Run: headless pygame with SDL's dummy video driver; simulated clock (each Clock.tick advances the game by its frame time, no real sleeping); random seed 0; keys injected as events and as key.get_pressed() state; no mouse input.
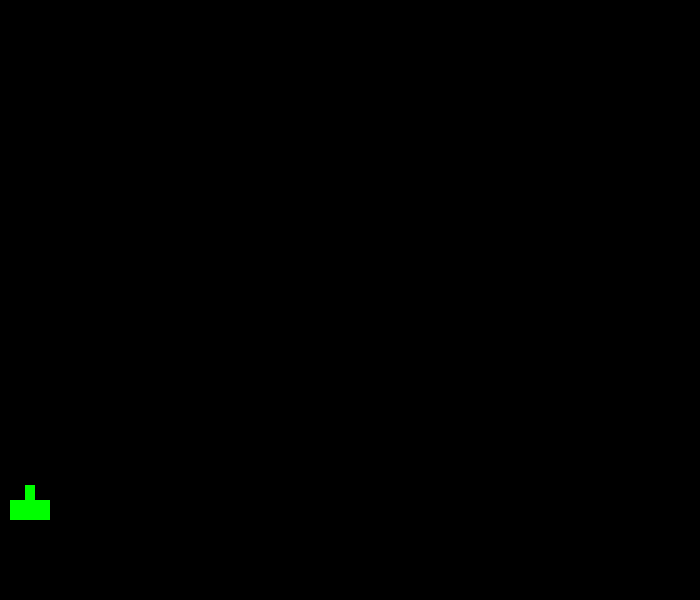
Frame 1 of 4 · flips 1–60 · no input
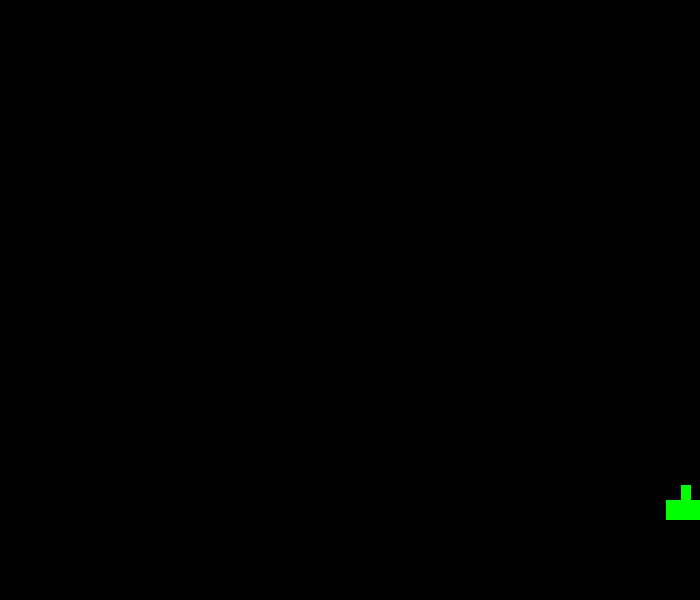
Frame 2 of 4 · flips 61–180 · tapped SPACE, RETURN · held RIGHT (→), D
Frame 3 of 4 · flips 181–300 · held DOWN (↓), S · screen unchanged from frame 2, image omitted
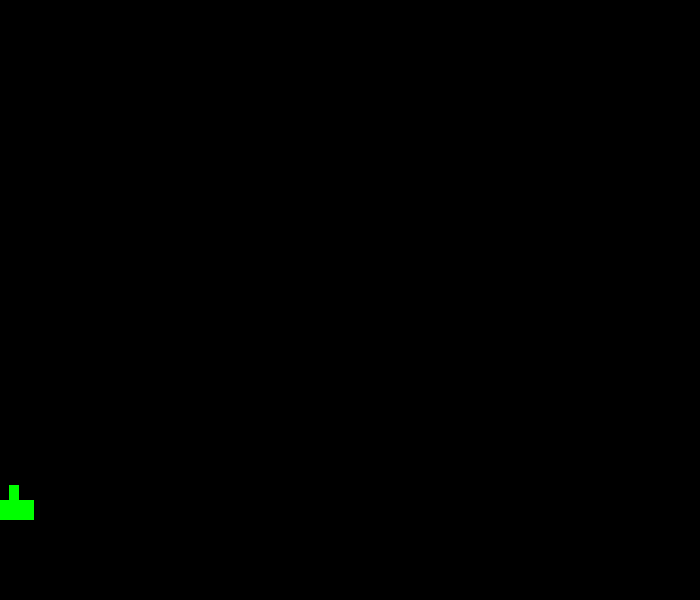
Frame 4 of 4 · flips 301–420 · held LEFT (←), A, UP (↑), W

The pygame program that drew these frames:

import pygame
pygame.init()


w, h = 700, 600
screen = pygame.display.set_mode((w, h))

FPS = 25
SHOOT_COOLDOWN = 0


class Player(pygame.sprite.Sprite):
    def __init__(self):
        super(Player, self).__init__()
        self.body = pygame.Surface((40, 20))
        self.gun = pygame.Surface((10, 20))
        self.body.fill((0, 255, 0))
        self.gun.fill((0, 255, 0))
        self.rect = self.body.get_rect()
        self.rect.move_ip(10, 500)

        self.shoot = None

        self.bullet = pygame.Surface((10, 20))
        self.bullet.fill((255, 0, 0))
        self.bullet_rect = self.bullet.get_rect()
        self.bullet_rect.move_ip(self.rect.x + self.rect.w // 2.52, self.rect.y - 15)
        self.distance = self.bullet_rect.y

    def draw(self):
        screen.blit(self.bullet, self.bullet_rect)
        screen.blit(self.body, self.rect)
        screen.blit(self.gun, (self.rect.x + self.rect.w // 2.52, self.rect.y - 15))

    def movement(self):
        # Player Movement
        if keys[pygame.K_LEFT] and self.rect.x >= 0:
            self.rect.x -= 8
        if keys[pygame.K_RIGHT] and self.rect.x <= screen.get_width() - self.rect.w:
            self.rect.x += 8
        # Bullet Movement
        if keys[pygame.K_UP]:
            self.shoot = True

        if self.shoot:
            self.bullet_rect.y -= 20
        else:
            self.bullet_rect.x = self.rect.x + self.rect.w // 2.52
            self.bullet_rect.y = self.rect.y - 15

        if self.bullet_rect.y <= 0:
            self.shoot = False

        if self.rect.x:
            self.rect.move(0, self.rect.y)

    def collision(self):
        pass

class Enemy(pygame.sprite.Sprite):
    pass

player = Player()
enemy = Enemy()

clock = pygame.time.Clock()

while True: # Main GameLoop
    # EventLoop
    for event in pygame.event.get():
        if event.type == pygame.QUIT or event.type == pygame.KEYDOWN and event.key == pygame.K_ESCAPE:
            pygame.quit()
            quit()
    keys = pygame.key.get_pressed()

    screen.fill((0, 0, 0))
    player.draw()
    player.movement()
    pygame.display.update()
    clock.tick(FPS)
